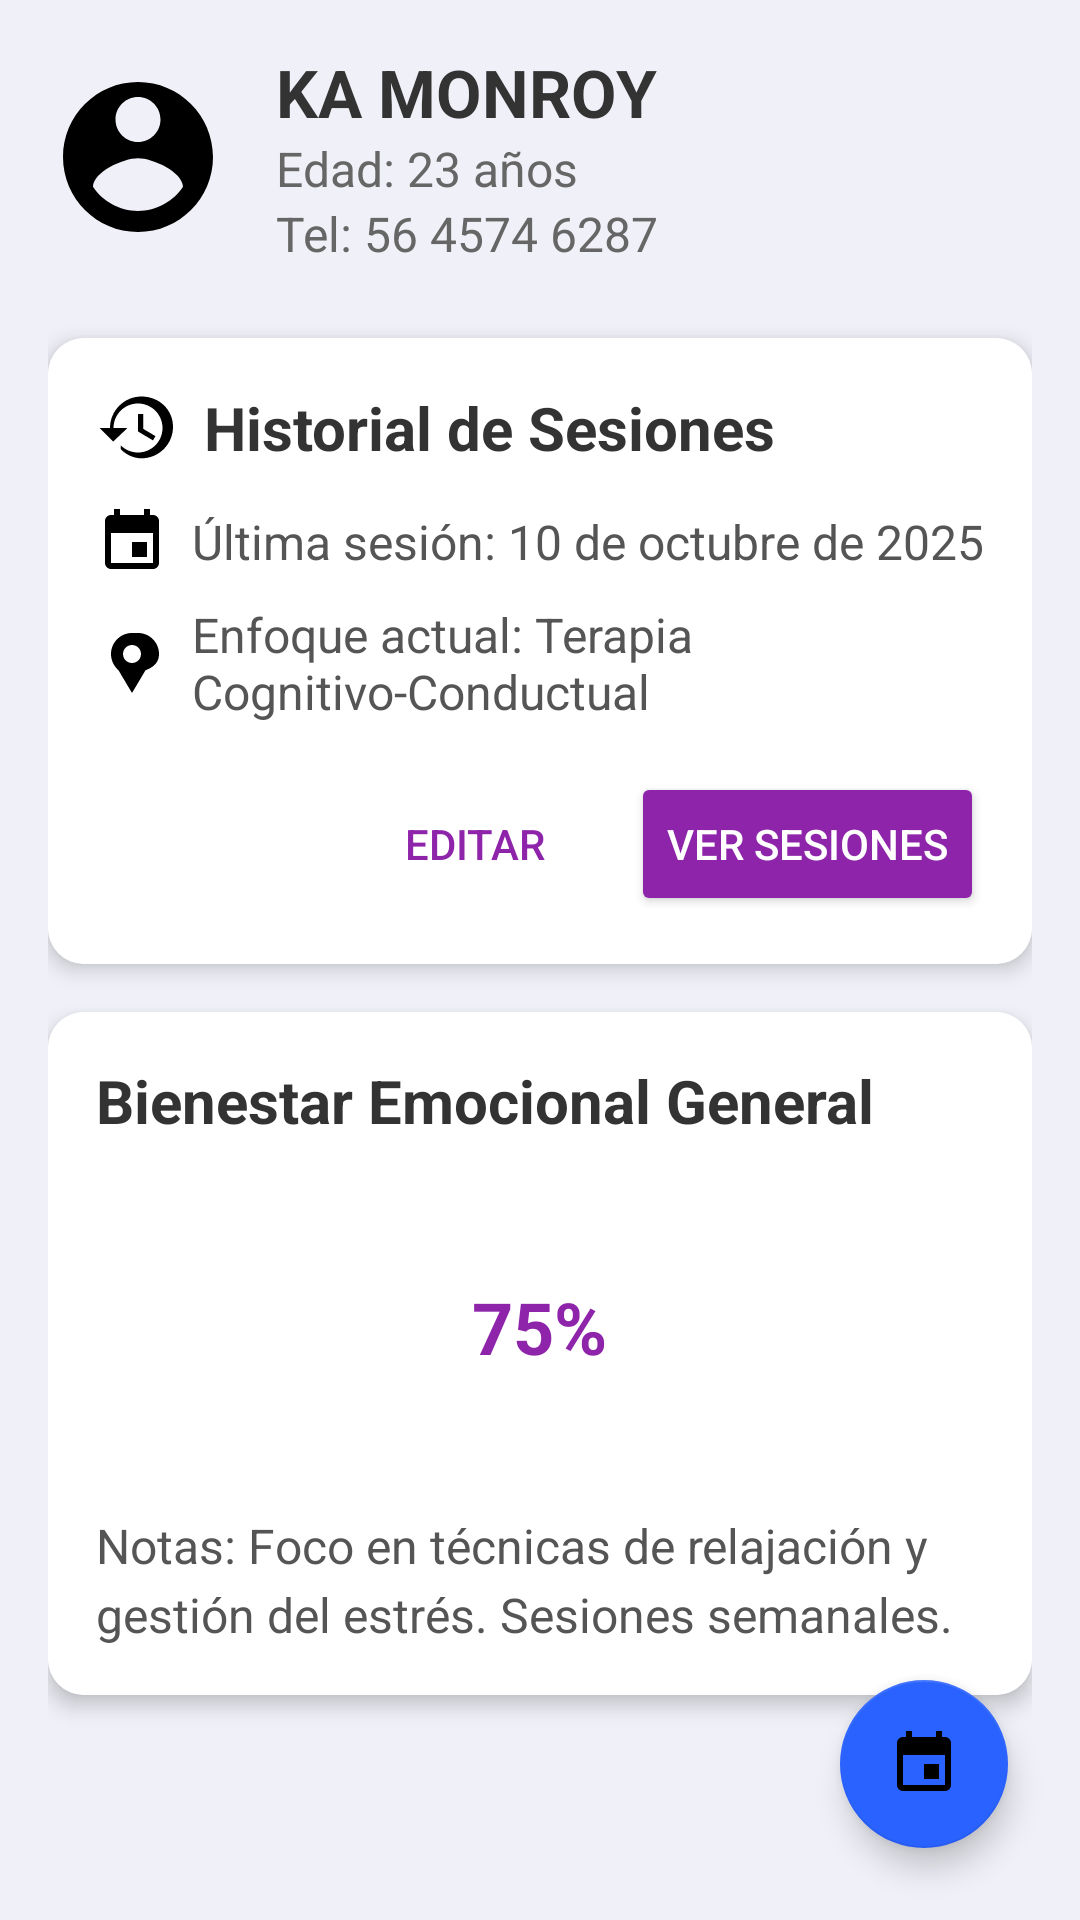

This screen was rendered from an Android layout file. Write that file and the resources it references.
<!-- AndroidManifest.xml: application theme Theme.CCM -->
<!-- res/layout/fragment_workshop.xml -->
<?xml version="1.0" encoding="utf-8"?>
<androidx.coordinatorlayout.widget.CoordinatorLayout
    xmlns:android="http://schemas.android.com/apk/res/android"
    xmlns:app="http://schemas.android.com/apk/res-auto"
    xmlns:tools="http://schemas.android.com/tools"
    android:layout_width="match_parent"
    android:layout_height="match_parent"
    android:background="#F0F0F8"
    tools:context=".MainActivity">

    <ScrollView
        android:layout_width="match_parent"
        android:layout_height="match_parent"
        android:fillViewport="true">

        <LinearLayout
            android:layout_width="match_parent"
            android:layout_height="wrap_content"
            android:orientation="vertical"
            android:padding="16dp">

            <LinearLayout
                android:layout_width="match_parent"
                android:layout_height="wrap_content"
                android:orientation="horizontal"
                android:gravity="center_vertical"
                android:paddingBottom="24dp">

                <ImageView
                    android:layout_width="60dp"
                    android:layout_height="60dp"
                    android:src="@drawable/ic_psychology_person"
                    android:contentDescription="Icono de paciente de psicología" />

                <LinearLayout
                    android:layout_width="match_parent"
                    android:layout_height="wrap_content"
                    android:orientation="vertical"
                    android:layout_marginStart="16dp">

                    <TextView
                        android:id="@+id/tv_nombre_paciente"
                        android:layout_width="wrap_content"
                        android:layout_height="wrap_content"
                        android:text="KA MONROY"
                        android:textSize="22sp"
                        android:textStyle="bold"
                        android:textColor="#333333"/>

                    <TextView
                        android:id="@+id/tv_edad_paciente"
                        android:layout_width="wrap_content"
                        android:layout_height="wrap_content"
                        android:text="Edad: 23 años"
                        android:textSize="16sp"
                        android:textColor="#666666"/>

                    <TextView
                        android:id="@+id/tv_contacto_paciente"
                        android:layout_width="wrap_content"
                        android:layout_height="wrap_content"
                        android:text="Tel: 56 4574 6287"
                        android:textSize="16sp"
                        android:textColor="#666666"/>
                </LinearLayout>
            </LinearLayout>

            <androidx.cardview.widget.CardView
                android:layout_width="match_parent"
                android:layout_height="wrap_content"
                app:cardCornerRadius="12dp"
                app:cardElevation="4dp"
                android:layout_marginBottom="16dp">

                <LinearLayout
                    android:layout_width="match_parent"
                    android:layout_height="wrap_content"
                    android:orientation="vertical"
                    android:padding="16dp"
                    android:background="#FFFFFF">

                    <LinearLayout
                        android:layout_width="match_parent"
                        android:layout_height="wrap_content"
                        android:orientation="horizontal"
                        android:gravity="center_vertical"
                        android:paddingBottom="12dp">

                        <ImageView
                            android:layout_width="28dp"
                            android:layout_height="28dp"
                            android:src="@drawable/ic_history"
                            android:contentDescription="Icono de historial" />

                        <TextView
                            android:layout_width="wrap_content"
                            android:layout_height="wrap_content"
                            android:text="Historial de Sesiones"
                            android:textSize="20sp"
                            android:textStyle="bold"
                            android:textColor="#333333"
                            android:layout_marginStart="8dp"/>
                    </LinearLayout>

                    <LinearLayout
                        android:layout_width="match_parent"
                        android:layout_height="wrap_content"
                        android:orientation="horizontal"
                        android:gravity="center_vertical"
                        android:paddingBottom="8dp">

                        <ImageView
                            android:layout_width="24dp"
                            android:layout_height="24dp"
                            android:src="@drawable/ic_calendar_event"
                            android:contentDescription="Icono de última cita" />

                        <TextView
                            android:id="@+id/tv_ultima_sesion"
                            android:layout_width="wrap_content"
                            android:layout_height="wrap_content"
                            android:text="Última sesión: 10 de octubre de 2025"
                            android:textSize="16sp"
                            android:textColor="#555555"
                            android:layout_marginStart="8dp"/>
                    </LinearLayout>

                    <LinearLayout
                        android:layout_width="match_parent"
                        android:layout_height="wrap_content"
                        android:orientation="horizontal"
                        android:gravity="center_vertical"
                        android:paddingBottom="16dp">

                        <ImageView
                            android:layout_width="24dp"
                            android:layout_height="24dp"
                            android:src="@drawable/ic_therapy"
                            android:contentDescription="Icono de enfoque de terapia"/>

                        <TextView
                            android:id="@+id/tv_enfoque_terapia"
                            android:layout_width="wrap_content"
                            android:layout_height="wrap_content"
                            android:text="Enfoque actual: Terapia Cognitivo-Conductual"
                            android:textSize="16sp"
                            android:textColor="#555555"
                            android:layout_marginStart="8dp"/>
                    </LinearLayout>

                    <LinearLayout
                        android:layout_width="match_parent"
                        android:layout_height="wrap_content"
                        android:orientation="horizontal"
                        android:gravity="end">

                        <Button
                            android:id="@+id/btn_editar_historial"
                            android:layout_width="wrap_content"
                            android:layout_height="wrap_content"
                            android:text="EDITAR"
                            android:textColor="#8E24AA"
                            android:background="@android:color/transparent"/>

                        <Button
                            android:id="@+id/btn_ver_sesiones"
                            android:layout_width="wrap_content"
                            android:layout_height="wrap_content"
                            android:text="Ver Sesiones"
                            android:textColor="@android:color/white"
                            android:backgroundTint="#8E24AA"
                            app:cornerRadius="8dp"
                            android:layout_marginStart="8dp"/>
                    </LinearLayout>
                </LinearLayout>

            </androidx.cardview.widget.CardView>

            <androidx.cardview.widget.CardView
                android:layout_width="match_parent"
                android:layout_height="wrap_content"
                app:cardCornerRadius="12dp"
                app:cardElevation="4dp"
                android:layout_marginBottom="16dp">

                <LinearLayout
                    android:layout_width="match_parent"
                    android:layout_height="wrap_content"
                    android:orientation="vertical"
                    android:padding="16dp"
                    android:background="#FFFFFF">

                    <TextView
                        android:layout_width="match_parent"
                        android:layout_height="wrap_content"
                        android:text="Bienestar Emocional General"
                        android:textSize="20sp"
                        android:textStyle="bold"
                        android:textColor="#333333"
                        android:paddingBottom="12dp"/>

                    <FrameLayout
                        android:layout_width="match_parent"
                        android:layout_height="wrap_content"
                        android:paddingBottom="12dp">

                        <ImageView
                            android:layout_width="100dp"
                            android:layout_height="100dp"
                            android:src="@drawable/progress_circle_75_percent_lila"
                            android:layout_gravity="center"
                            android:contentDescription="Indicador de bienestar emocional"/>

                        <TextView
                            android:id="@+id/tv_porcentaje_bienestar"
                            android:layout_width="wrap_content"
                            android:layout_height="wrap_content"
                            android:text="75%"
                            android:textSize="24sp"
                            android:textStyle="bold"
                            android:textColor="#8E24AA"
                            android:layout_gravity="center"/>
                    </FrameLayout>

                    <TextView
                        android:id="@+id/tv_notas_bienestar"
                        android:layout_width="match_parent"
                        android:layout_height="wrap_content"
                        android:text="Notas: Foco en técnicas de relajación y gestión del estrés. Sesiones semanales."
                        android:textSize="16sp"
                        android:textColor="#555555"
                        android:lineSpacingExtra="4dp"/>
                </LinearLayout>
            </androidx.cardview.widget.CardView>



            <LinearLayout
                android:id="@+id/layout_metas_container"
                android:layout_width="match_parent"
                android:layout_height="wrap_content"
                android:orientation="vertical"/>

        </LinearLayout>
    </ScrollView>
    <com.google.android.material.floatingactionbutton.FloatingActionButton
        android:id="@+id/fab_calendario"
        android:layout_width="wrap_content"
        android:layout_height="wrap_content"
        android:layout_gravity="bottom|end"
        android:layout_margin="24dp"
        app:srcCompat="@drawable/ic_calendar_event"
        app:backgroundTint="#2962FF"
        app:tint="#000000"
        app:elevation="6dp"
        android:contentDescription="Calendario" />

</androidx.coordinatorlayout.widget.CoordinatorLayout>
<!-- resources referenced by this layout -->
<resources>
  <!-- drawable ic_calendar_event (drawable) -->
  <vector xmlns:android="http://schemas.android.com/apk/res/android"
      android:width="24dp"
      android:height="24dp"
      android:viewportWidth="24"
      android:viewportHeight="24">
      <path
          android:fillColor="#FF000000"
          android:pathData="M17,12h-5v5h5v-5zM16,1V3H8V1H6v2H5C3.89,3 3,3.9 3,5v14c0,1.1 0.89,2 2,2h14c1.1,0 2,-0.9 2,-2V5c0,-1.1 -0.89,-2 -2,-2h-1V1H16zM19,19H5V9h14V19z"/>
  </vector>
  <!-- drawable ic_history (drawable) -->
  <vector xmlns:android="http://schemas.android.com/apk/res/android"
      android:width="24dp"
      android:height="24dp"
      android:viewportWidth="24"
      android:viewportHeight="24">
      <path
          android:fillColor="#FF000000"
          android:pathData="M13,3c-4.97,0 -9,4.03 -9,9H1l3.89,3.89L9,12h-4c0,-3.87 3.13,-7 7,-7s7,3.13 7,7 -3.13,7 -7,7c-1.93,0 -3.68,-0.79 -4.95,-2.05L7.05,18.05C8.75,19.75 10.87,20.66 13,20.66c4.97,0 9,-4.03 9,-9S17.97,3 13,3zM12,8v5l4.28,2.54 0.72,-1.21 -3.5,-2.08V8H12z"/>
  </vector>
  <!-- drawable ic_psychology_person (drawable) -->
  <vector xmlns:android="http://schemas.android.com/apk/res/android"
      android:width="24dp"
      android:height="24dp"
      android:viewportWidth="24"
      android:viewportHeight="24">
      <path
          android:fillColor="#FF000000"
          android:pathData="M12,2C6.48,2 2,6.48 2,12s4.48,10 10,10 10,-4.48 10,-10S17.52,2 12,2zM12,4c1.66,0 3,1.34 3,3s-1.34,3 -3,3 -3,-1.34 -3,-3S10.34,4 12,4zM12,19.2c-2.5,0 -4.71,-1.28 -6,-3.22c0.03,-1.99 4,-3.82 6,-3.82s5.97,1.83 6,3.82c-1.29,1.94 -3.5,3.22 -6,3.22z"/>
  </vector>
  <!-- drawable ic_therapy (drawable) -->
  <vector xmlns:android="http://schemas.android.com/apk/res/android"
      android:width="24dp"
      android:height="24dp"
      android:viewportWidth="24"
      android:viewportHeight="24">
      <path
          android:fillColor="#FF000000"
          android:pathData="M12,2c-3.86,0 -7,3.14 -7,7 0,2.15 0.98,4.08 2.5,5.43L12,22l4.5,-7.57C20.02,13.08 21,11.15 21,9c0,-3.86 -3.14,-7 -7,-7zM12,12c-1.66,0 -3,-1.34 -3,-3s1.34,-3 3,-3 3,1.34 3,3 -1.34,3 -3,3z"/>
  </vector>
  <style name="Theme.CCM" parent="Theme.MaterialComponents.Light.NoActionBar">
          <item name="colorPrimary">@color/ccm_primary</item>
          <item name="colorPrimaryVariant">@color/ccm_primary_dark</item>
          <item name="colorOnPrimary">@color/white</item>
          <item name="colorSecondary">@color/ccm_accent</item>
          <item name="colorOnSecondary">@color/black</item>
          <item name="android:statusBarColor">?attr/colorPrimaryVariant</item>
      </style>
  <color name="ccm_primary">#0D47A1</color>
  <color name="ccm_primary_dark">#002171</color>
  <color name="white">#FFFFFFFF</color>
  <color name="ccm_accent">#5472d3</color>
  <color name="black">#FF000000</color>
</resources>
